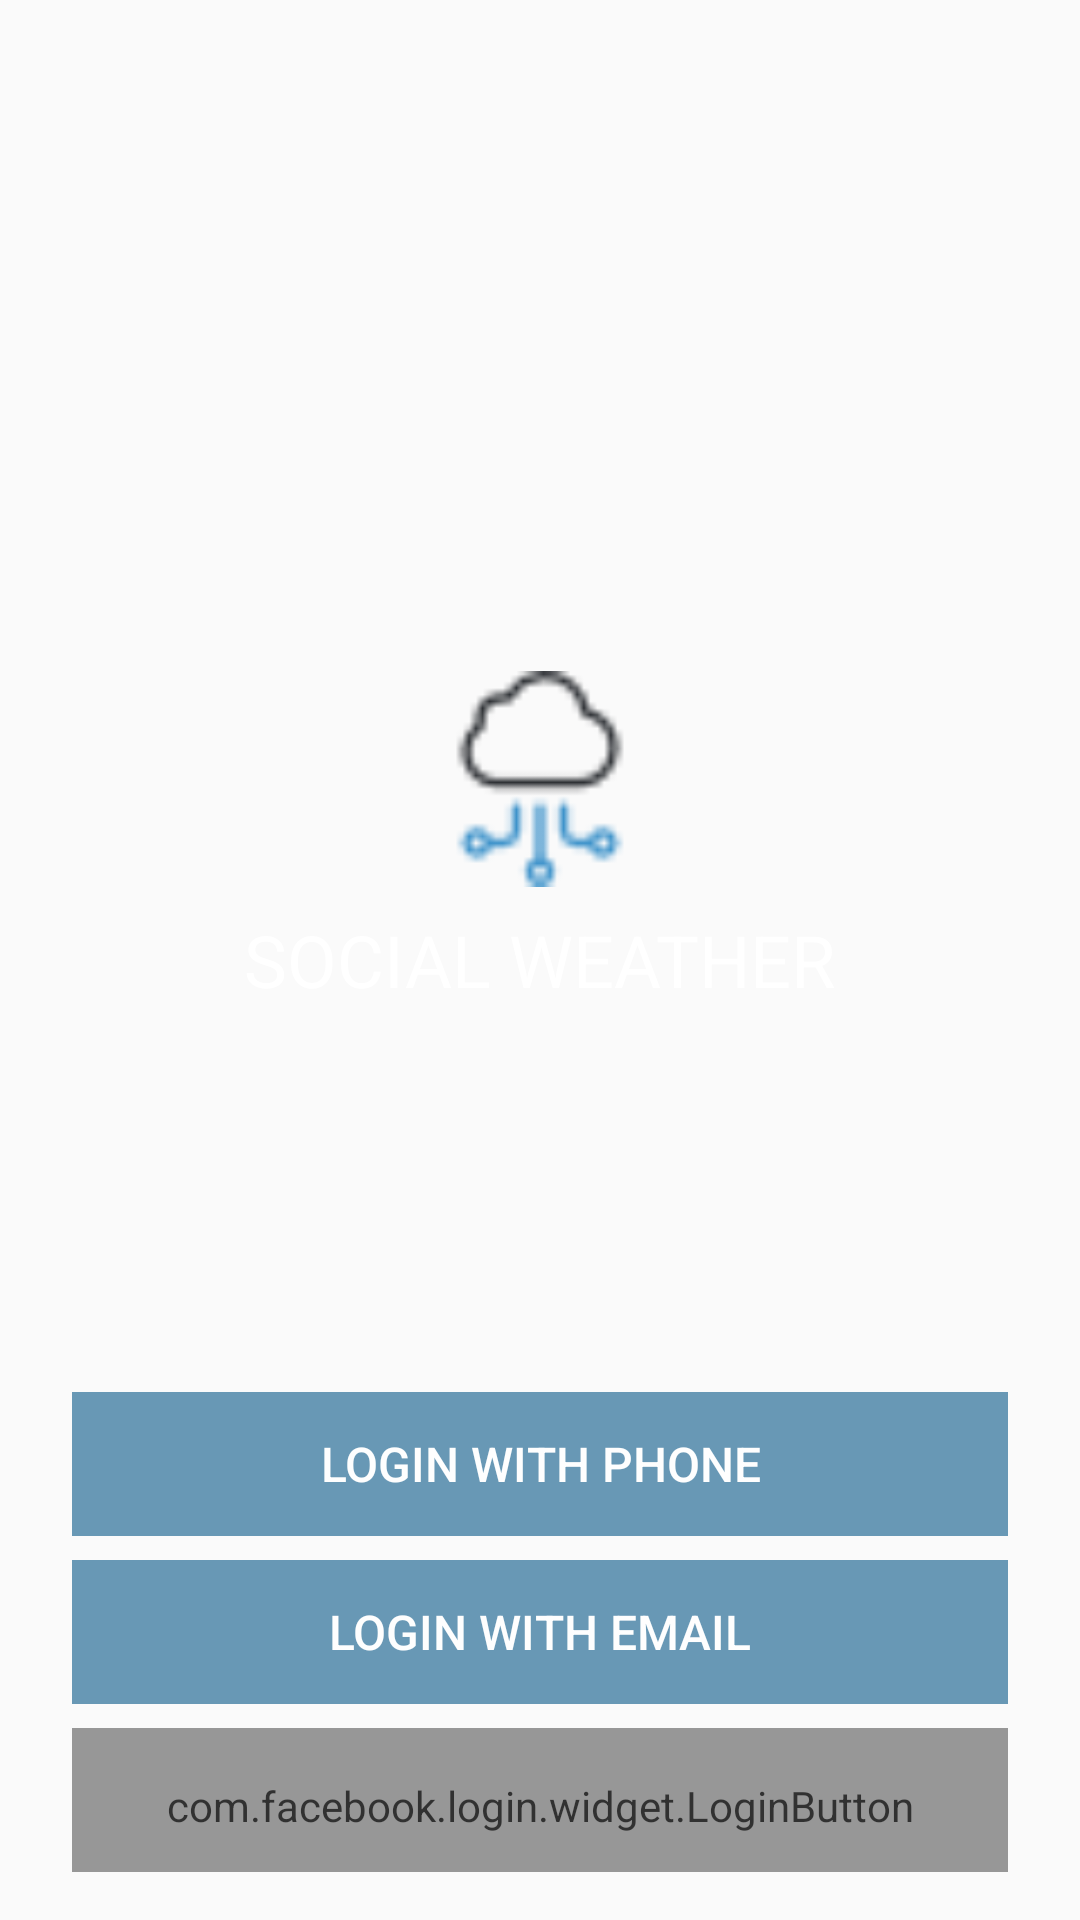

Write the Android layout XML for this screen, with the resource values it uses.
<!-- AndroidManifest.xml: activity theme FullScreenTheme -->
<!-- res/layout/activity_login.xml -->
<?xml version="1.0" encoding="utf-8"?>
<android.support.constraint.ConstraintLayout
    xmlns:android="http://schemas.android.com/apk/res/android"
    xmlns:app="http://schemas.android.com/apk/res-auto"
    xmlns:tools="http://schemas.android.com/tools"
    android:layout_width="match_parent"
    android:layout_height="match_parent"
    tools:context="com.yehyunryu.android.socialweather.LoginActivity">

    <ImageView
        android:id="@+id/login_background_image_view"
        android:layout_width="0dp"
        android:layout_height="0dp"
        android:src="@drawable/rain_background"
        android:scaleType="centerCrop"
        android:contentDescription="@string/login_background_content_description"
        app:layout_constraintRight_toRightOf="parent"
        app:layout_constraintLeft_toLeftOf="parent"
        app:layout_constraintTop_toTopOf="parent"
        app:layout_constraintBottom_toBottomOf="parent" />

    <LinearLayout
        android:layout_width="0dp"
        android:layout_height="wrap_content"
        android:orientation="vertical"
        android:padding="16dp"
        app:layout_constraintBottom_toTopOf="@+id/login_phone_button"
        app:layout_constraintTop_toTopOf="parent"
        app:layout_constraintLeft_toLeftOf="parent"
        app:layout_constraintRight_toRightOf="parent"
        app:layout_constraintVertical_bias="0.65">

        <ImageView
            android:id="@+id/login_app_icon"
            android:layout_width="@dimen/login_logo_image_width"
            android:layout_height="@dimen/login_logo_image_height"
            android:scaleType="centerCrop"
            android:src="@mipmap/ic_launcher"
            android:layout_gravity="center"
            android:layout_marginBottom="8dp"
            android:contentDescription="@string/login_logo_content_description" />

        <TextView
            android:id="@+id/login_title_text_view"
            android:layout_width="wrap_content"
            android:layout_height="wrap_content"
            android:text="@string/login_app_name"
            android:textColor="@android:color/white"
            android:textSize="24sp"
            android:layout_gravity="center"
            android:textAllCaps="true" />

    </LinearLayout>

    <Button
        android:id="@+id/login_phone_button"
        android:layout_width="0dp"
        android:layout_height="@dimen/login_button_height"
        android:text="@string/login_phone_button_text"
        android:textSize="16sp"
        android:textColor="@android:color/white"
        android:textAlignment="center"
        android:background="@drawable/login_button_selector"
        android:alpha="0.8"
        android:layout_marginLeft="@dimen/login_button_side_margin"
        android:layout_marginRight="@dimen/login_button_side_margin"
        android:layout_marginBottom="@dimen/login_button_bottom_margin"
        style="@style/Base.Widget.AppCompat.Button.Borderless"
        app:layout_constraintBottom_toTopOf="@+id/login_email_button"
        app:layout_constraintRight_toRightOf="parent"
        app:layout_constraintLeft_toLeftOf="parent" />

    <Button
        android:id="@+id/login_email_button"
        android:layout_width="0dp"
        android:layout_height="@dimen/login_button_height"
        android:text="@string/login_email_button_text"
        android:textSize="16sp"
        android:textColor="@android:color/white"
        android:textAlignment="center"
        android:background="@drawable/login_button_selector"
        android:alpha="0.8"
        android:layout_marginLeft="@dimen/login_button_side_margin"
        android:layout_marginRight="@dimen/login_button_side_margin"
        android:layout_marginBottom="@dimen/login_button_bottom_margin"
        style="@style/Base.Widget.AppCompat.Button.Borderless"
        app:layout_constraintRight_toRightOf="parent"
        app:layout_constraintLeft_toLeftOf="parent"
        app:layout_constraintBottom_toTopOf="@+id/login_facebook_button" />

    <com.facebook.login.widget.LoginButton
        android:id="@+id/login_facebook_button"
        android:layout_width="0dp"
        android:layout_height="@dimen/login_button_height"
        android:textSize="16sp"
        android:textAllCaps="true"
        android:layout_marginLeft="@dimen/login_button_side_margin"
        android:layout_marginRight="@dimen/login_button_side_margin"
        android:layout_marginBottom="@dimen/facebook_login_bottom_margin"
        android:paddingTop="@dimen/facebook_login_padding_top"
        android:paddingBottom="@dimen/facebook_login_padding_bottom"
        android:paddingLeft="@dimen/facebook_login_padding_side"
        android:paddingRight="@dimen/facebook_login_padding_side"
        android:alpha="0.8"
        app:layout_constraintRight_toRightOf="parent"
        app:layout_constraintLeft_toLeftOf="parent"
        app:layout_constraintBottom_toBottomOf="parent" />

</android.support.constraint.ConstraintLayout>
<!-- resources referenced by this layout -->
<resources>
  <dimen name="facebook_login_bottom_margin">16dp</dimen>
  <dimen name="facebook_login_padding_bottom">12dp</dimen>
  <dimen name="facebook_login_padding_side">16dp</dimen>
  <dimen name="facebook_login_padding_top">16dp</dimen>
  <dimen name="login_button_bottom_margin">8dp</dimen>
  <dimen name="login_button_height">48dp</dimen>
  <dimen name="login_button_side_margin">24dp</dimen>
  <dimen name="login_logo_image_height">72dp</dimen>
  <dimen name="login_logo_image_width">72dp</dimen>
  <!-- drawable login_button_selector (drawable) -->
  <?xml version="1.0" encoding="utf-8"?>
  <selector xmlns:android="http://schemas.android.com/apk/res/android">
      <item android:state_pressed="true">
          <shape xmlns:android="http://schemas.android.com/apk/res/android">
              <solid android:color="@color/colorPrimaryDark"/>
          </shape>
      </item>
      <item android:state_selected="true">
          <shape xmlns:android="http://schemas.android.com/apk/res/android">
              <solid android:color="@color/colorPrimaryDark"/>
          </shape>
      </item>
      <item>
          <shape xmlns:android="http://schemas.android.com/apk/res/android">
              <solid android:color="#4480a5"/>
          </shape>
      </item>
  </selector>
  <!-- mipmap ic_launcher: png bitmap (mipmap-mdpi, 1164 bytes) -->
  <string name="login_app_name">Social Weather</string>
  <string name="login_background_content_description">Background</string>
  <string name="login_email_button_text">Login With Email</string>
  <string name="login_logo_content_description">Logo</string>
  <string name="login_phone_button_text">Login With Phone</string>
  <style name="FullScreenTheme" parent="Theme.AppCompat.Light.NoActionBar">
          <item name="android:windowTranslucentStatus">true</item>
      </style>
  <color name="colorPrimaryDark">#214f6d</color>
</resources>
